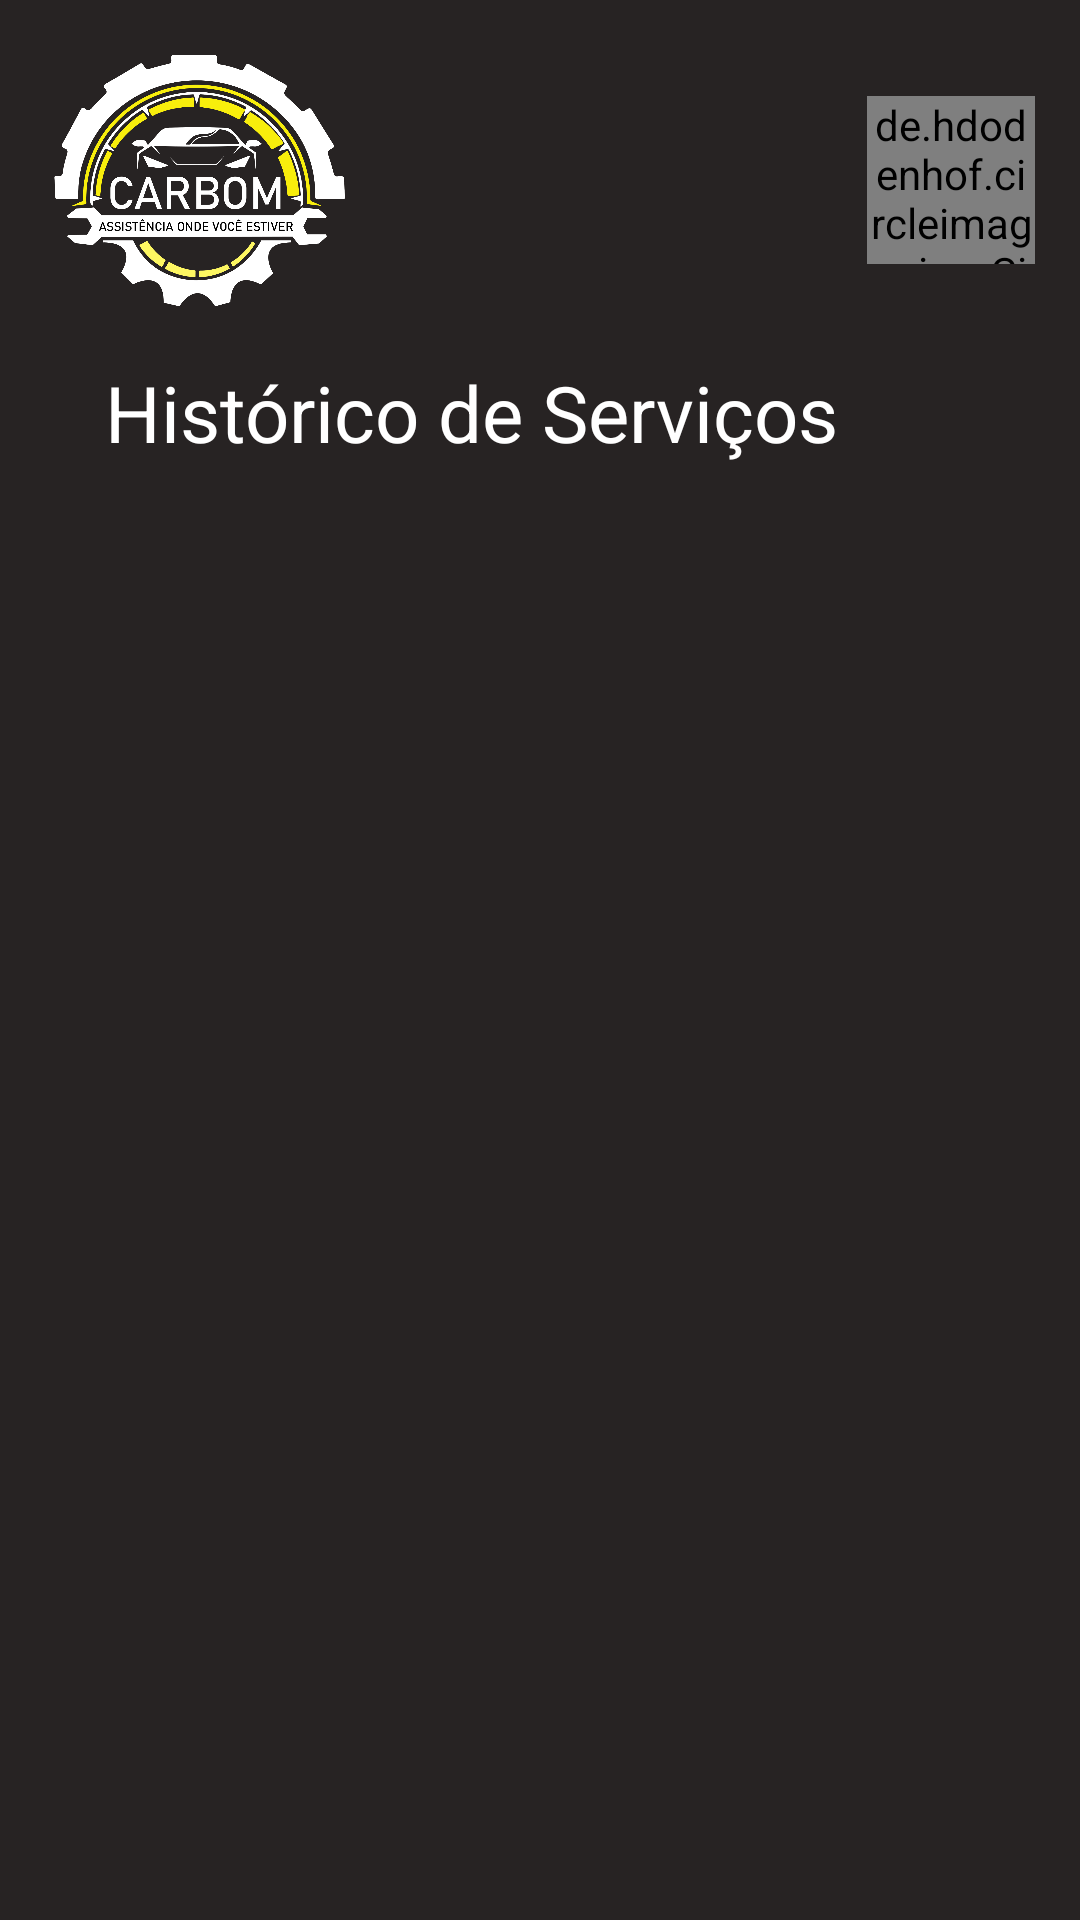

Reconstruct the res/layout file that produces this screen, plus the resources it refers to.
<!-- AndroidManifest.xml: application theme Theme.Ifix -->
<!-- res/layout/fragment_services.xml -->
<?xml version="1.0" encoding="utf-8"?>
<FrameLayout xmlns:android="http://schemas.android.com/apk/res/android"
    xmlns:tools="http://schemas.android.com/tools"
    xmlns:app="http://schemas.android.com/apk/res-auto"
    android:layout_width="match_parent"
    android:layout_height="match_parent"
    android:background="@color/gray"
    tools:context=".presentation.Services">

    <RelativeLayout
        android:layout_width="match_parent"
        android:layout_height="match_parent"
        android:orientation="vertical"
        android:layout_marginHorizontal="15dp"
        >
    <RelativeLayout
        android:id="@+id/relativeToolbar"
        android:layout_width="fill_parent"
        android:layout_height="wrap_content"
        android:layout_marginVertical="10dp">

        <ImageView
            android:layout_width="100dp"
            android:layout_height="100dp"
            android:layout_gravity="center"
            android:scaleType="fitCenter"
            android:src="@drawable/logo_carbom" />

        <de.hdodenhof.circleimageview.CircleImageView
            android:id="@+id/profile_image2"
            android:layout_width="56dp"
            android:layout_height="56dp"
            android:layout_alignParentEnd="true"
            android:layout_centerVertical="true"
            android:src="@drawable/ic_mechanics_default" />
    </RelativeLayout>

        <TextView
            android:layout_width="match_parent"
            android:layout_height="wrap_content"
            android:layout_below="@id/relativeToolbar"
            android:text="Histórico de Serviços"
            android:textColor="@color/white"
            android:textSize="26sp"
            android:layout_marginHorizontal="20dp"
            android:layout_marginBottom="4dp"
            android:id="@+id/textService"
            />

        <androidx.recyclerview.widget.RecyclerView
            android:id="@+id/recyclerViewCardService"
            android:layout_width="match_parent"
            android:layout_height="match_parent"
            android:layout_below="@+id/textService"
            app:layoutManager="androidx.recyclerview.widget.LinearLayoutManager"
            app:layout_constraintBottom_toBottomOf="parent"
            app:layout_constraintEnd_toEndOf="parent"
            app:layout_constraintStart_toStartOf="parent"
            app:layout_constraintTop_toTopOf="parent"
            app:spanCount="2"
            tools:listitem="@layout/service_card" />

    </RelativeLayout>

</FrameLayout>
<!-- res/layout/service_card.xml (included above) -->
<?xml version="1.0" encoding="utf-8"?>
<androidx.cardview.widget.CardView xmlns:android="http://schemas.android.com/apk/res/android"
    android:layout_width="380dp"
    android:layout_height="90dp"
    xmlns:app="http://schemas.android.com/apk/res-auto"
    app:cardCornerRadius="4dp"
    android:layout_marginVertical="4dp"
    app:cardBackgroundColor="@color/grayCard"
    android:layout_gravity = "center_horizontal">

    <RelativeLayout
        android:layout_width="match_parent"
        android:layout_height="match_parent"
        android:layout_margin="10dp"
    >
        <TextView
            android:layout_width="match_parent"
            android:layout_height="wrap_content"
            android:text="@string/mechanics"
            android:textColor="@color/white"
            android:id="@+id/title_mechanic_service"
            android:textSize="18sp"
            android:textStyle="bold"
            android:gravity="center"/>
        <View
            android:layout_width="match_parent"
            android:layout_height="1dp"
            android:layout_below="@id/title_mechanic_service"
            android:layout_marginHorizontal="30dp"
            android:background="@color/grayBottom"
            android:id="@+id/viewLine"/>


        <TextView
            android:layout_width="match_parent"
            android:layout_height="wrap_content"
            android:layout_below="@id/viewLine"
            android:text="Criado em:"
            android:textColor="@color/white"
            android:id="@+id/created_at_service"
            android:gravity="center"/>

        <TextView
            android:layout_width="match_parent"
            android:layout_height="wrap_content"
            android:id="@+id/serviceName"
            android:layout_below="@id/created_at_service"
            android:text="Serviço:"
            android:textColor="@color/white"
            android:gravity="center"
            />

    </RelativeLayout>
</androidx.cardview.widget.CardView>
<!-- resources referenced by this layout -->
<resources>
  <color name="gray">#272323</color>
  <color name="grayBottom">#322E2E</color>
  <color name="grayCard">#2B2929</color>
  <color name="white">#FFFFFFFF</color>
  <!-- drawable ic_mechanics_default: jpg bitmap (drawable, 293440 bytes) -->
  <!-- drawable logo_carbom: png bitmap (drawable, 141048 bytes) -->
  <string name="mechanics">Mecânicas</string>
  <style name="Theme.Ifix" parent="Theme.MaterialComponents.DayNight.NoActionBar">
          
          <item name="colorPrimary">@color/yellow</item>
          <item name="colorPrimaryVariant">@color/gray</item>
          <item name="colorOnPrimary">@color/white</item>
          
          <item name="colorSecondary">@color/yellow</item>
          <item name="colorSecondaryVariant">@color/gray</item>
          <item name="colorOnSecondary">@color/black</item>
          
          <item name="android:statusBarColor" tools:targetApi="l">?attr/colorPrimaryVariant</item>
          
      </style>
  <color name="yellow">#FDF762</color>
  <color name="black">#FF000000</color>
</resources>
